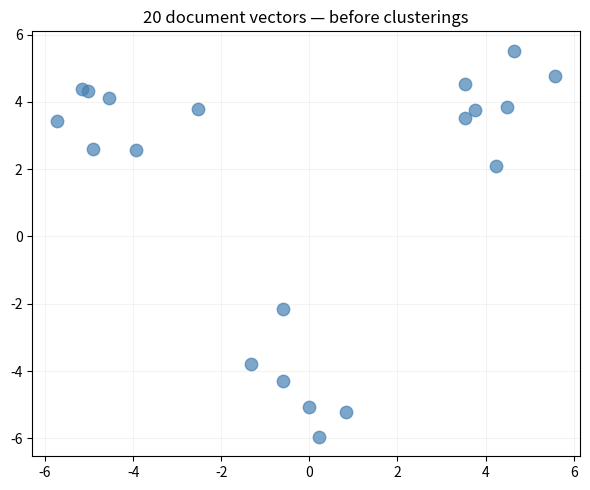
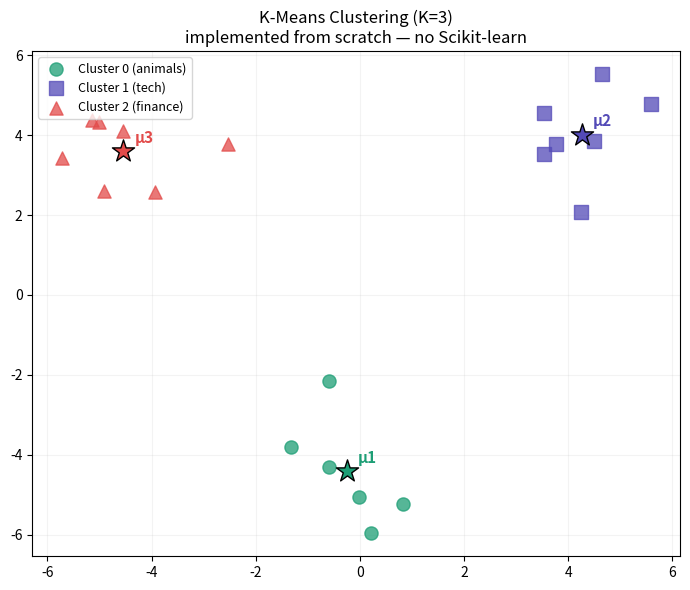

The script that saved these images, in order: (Note: this script raises an exception after producing the figures.)
import numpy as np
import matplotlib.pyplot as plt

np.random.seed(42)

group_a = np.random.randn(7, 2) + np.array([4.0, 4.0])
group_b = np.random.randn(7, 2) + np.array([-4.0, 4.0])
group_c = np.random.randn(6, 2) + np.array([0.0, -4.0])

vectors = np.vstack([group_a, group_b, group_c])
print(f"Vector corpus shape: {vectors.shape}")

plt.figure(figsize=(6, 5))
plt.scatter(vectors[:, 0], vectors[:, 1],
            c="steelblue", s=80, alpha=0.7, zorder=3)
plt.title("20 document vectors — before clusterings")
plt.grid(True, alpha=0.15)
plt.tight_layout()
plt.show()

def kmeans(vectors, k, max_iters=100, tol=1e-4):

    n, d = vectors.shape

    random_indices = np.random.choice(n, k, replace=False)
    centroids = vectors[random_indices]

    assignments = np.zeros(n, dtype=int)

    for iteration in range(max_iters):
        distances = np.zeros((n, k))
        for j, centroid in enumerate(centroids):
            diff = vectors - centroid
            distances[:, j] = np.sqrt(np.sum(diff**2, axis=1))

        new_assignments = np.argmin(distances, axis=1)

        new_centroids = np.zeros_like(centroids)
        for j in range(k):
            members = vectors[new_assignments == j]
            if len(members) > 0:
                new_centroids[j] = np.mean(members, axis=0)
            else: 
                new_centroids[j] = centroids[j]

        centroid_shift = np.sqrt(np.sum((new_centroids - centroids) ** 2))
        assignments = new_assignments
        centroids = new_centroids

        print(f"Iteration {iteration + 1:02d}: centroid shifts = {centroid_shift:.6f}")

        if centroid_shift < tol:
            print(f"\nConverged after {iteration + 1} iterations ✓")
            break
    return centroids, assignments

# Run K-Means with K=3

np.random.seed(0)
K = 3
centroids, assignments = kmeans(vectors, K)

print(f"\nFinal Centroids: \n{np.round(centroids, 3)}")
print(f"Assignments: {assignments}")

colors  = ["#1D9E75", "#534AB7", "#E24B4A"]
labels  = ["Cluster 0 (animals)", "Cluster 1 (tech)", "Cluster 2 (finance)"]
markers = ["o", "s", "^"]

fig, ax = plt.subplots(figsize=(7, 6))

for j in range(K):
    members = vectors[assignments == j]
    ax.scatter(members[:, 0], members[:, 1],
               color=colors[j], label=labels[j],
               s=90, alpha=0.75, zorder=3, marker=markers[j])
    ax.scatter(centroids[j, 0], centroids[j, 1],
               color=colors[j], s=280, marker="*",
               edgecolors="black", linewidths=1, zorder=5)
    ax.annotate(f"μ{j+1}",
                xy=(centroids[j, 0], centroids[j, 1]),
                xytext=(8, 6), textcoords="offset points",
                fontsize=11, fontweight="bold", color=colors[j])

ax.set_title("K-Means Clustering (K=3)\nimplemented from scratch — no Scikit-learn",
             fontsize=12)
ax.legend(fontsize=9)
ax.grid(True, alpha=0.15)
plt.tight_layout()
plt.savefig("../images/kmeans_clusters.png", dpi=150, bbox_inches="tight")
plt.show()

def ivf_search(query, vectors, centroids, assignments, top_k=3):

# Find nearest centroid
    centroid_distances = np.sqrt(
        np.sum((centroids - query) ** 2, axis=1)
    )
    nearest_cluster = np.argmin(centroid_distances)

    print(f"Query routed to cluster {nearest_cluster}")
    print(f"Centroid distances: {np.round(centroid_distances, 3)}")

# Search within that cluster only
    cluster_mask = assignments == nearest_cluster
    cluster_indices = np.where(cluster_mask)[0]
    cluster_vectors = vectors[cluster_mask]

    print(f"Searching {len(cluster_indices)} vectors "
          f"instead of {len(vectors)} — "
          f"{len(cluster_indices)/len(vectors)*100:.0f}% of corpus\n")
    
    # Euclidean distance within cluster
    distances = np.sqrt(
        np.sum((cluster_vectors - query) ** 2, axis=1)
    )

    # Return top_k nearest within that cluster
    top_k_local = np.argsort(distances)[:top_k]
    top_k_global = cluster_indices[top_k_local]

    return top_k_global, distances[top_k_local]

# Test witgh a query near the tech cluster
query = np.array([-3.8, 4.2])

print("=== IVF Search ===")
result_indices, result_distances = ivf_search(
    query, vectors, centroids, assignments, top_k=3
)

print("Top-3 nearest neighbours (IVF):")
for rank, (idx, dist) in enumerate(zip(result_indices, result_distances)):
    print(f"  Rank {rank+1}: vector[{idx}] = {np.round(vectors[idx], 3)}"
          f"  distance = {dist:.4f}")


def brute_force_search(query, vectors, top_k=3):
    
    distances = np.sqrt(np.sum((vectors - query) ** 2, axis=1))
    top_k_indices = np.argsort(distances)[:top_k]
    return top_k_indices, distances[top_k_indices]

bf_indices, bf_distances = brute_force_search(query, vectors, top_k=3)

print("=== Brute Force Search (ground truth) ===")
print("Top-3 nearest neighbours:")
for rank, (idx, dist) in enumerate(zip(bf_indices, bf_distances)):
    print(f"  Rank {rank+1}: vector[{idx}] = {np.round(vectors[idx], 3)}"
          f"  distance = {dist:.4f}")

print()
print("=== Agreement Check ===")
ivf_set = set(result_indices)
bf_set  = set(bf_indices)
overlap = len(ivf_set & bf_set)
print(f"IVF found:         {sorted(ivf_set)}")
print(f"Brute force found: {sorted(bf_set)}")
print(f"Overlap: {overlap}/3 results agree")

if overlap == 3:
    print("✓ IVF matches brute force exactly on this query")
else:
    print(f"IVF approximation: missed {3 - overlap} result(s)")
    print("This is expected — IVF trades perfect recall for speed")
